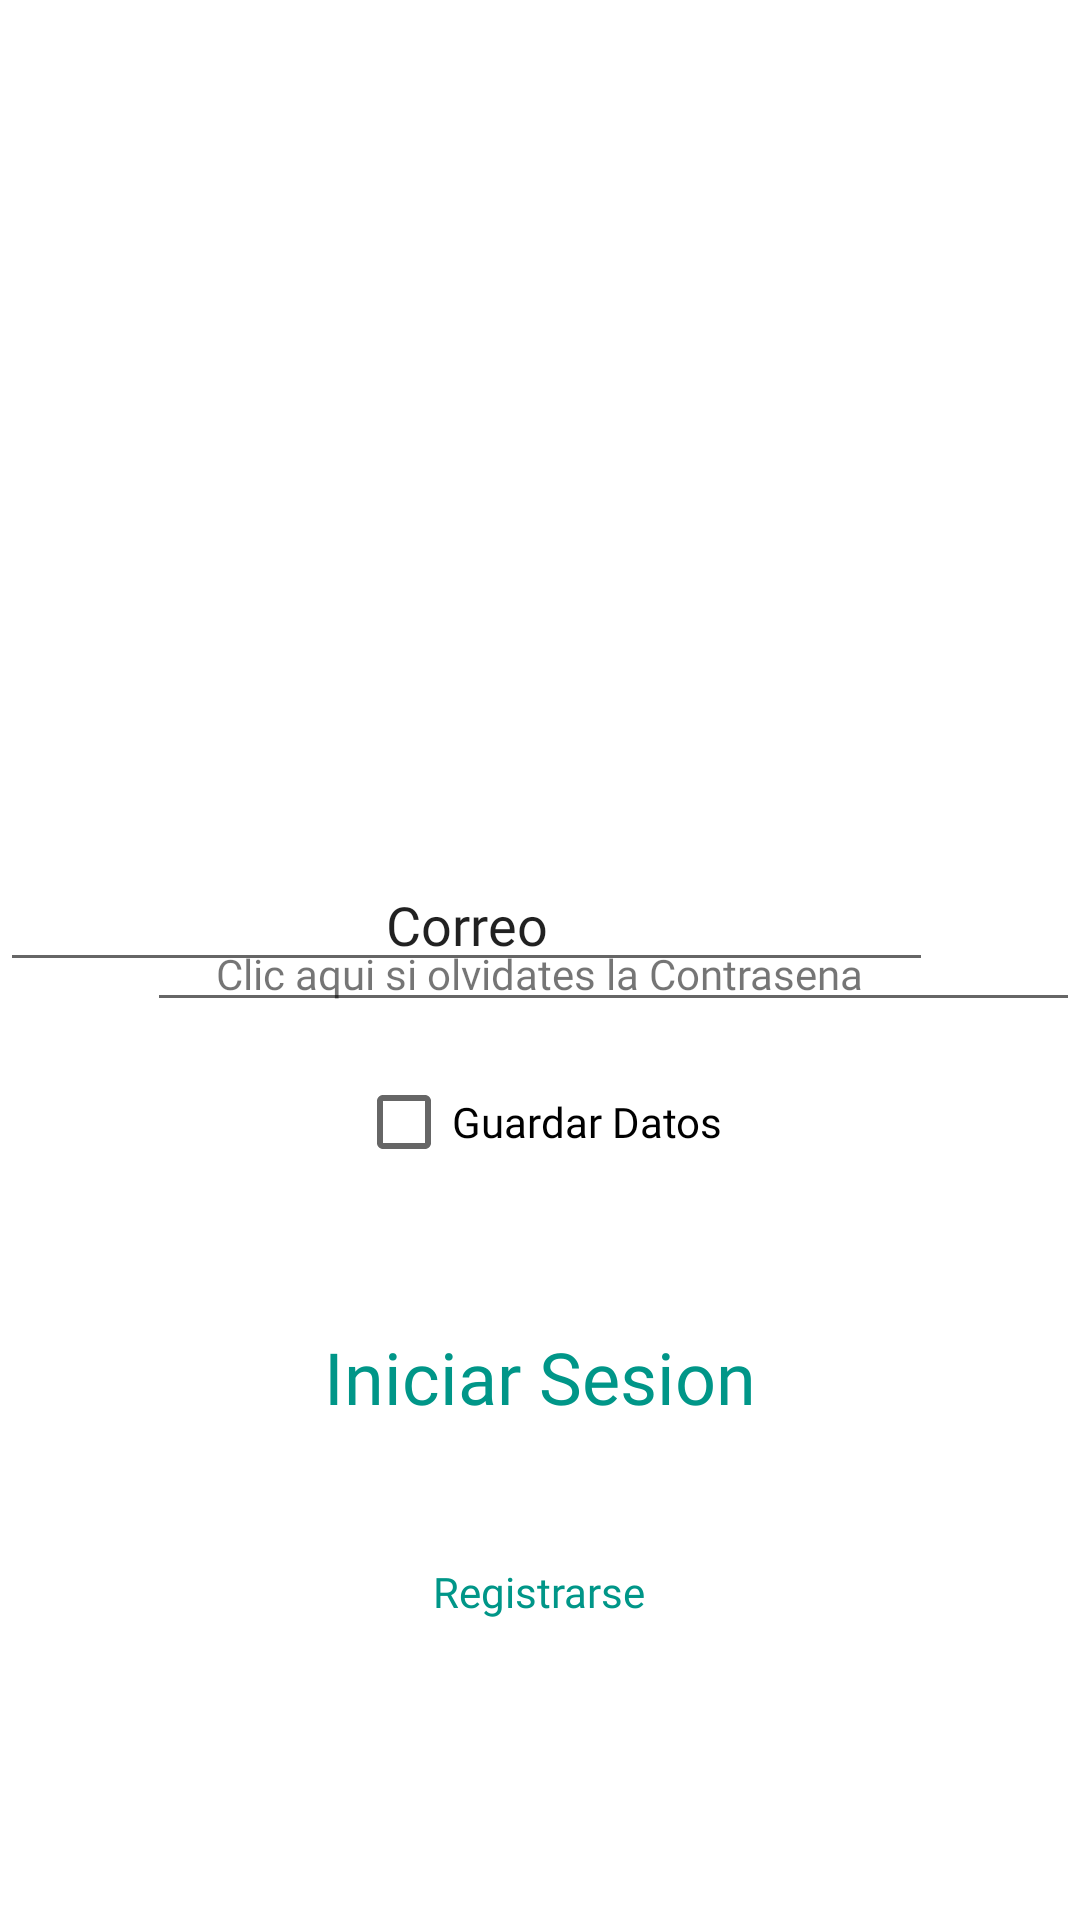

The Android layout XML behind this screen, and the referenced resources:
<!-- AndroidManifest.xml: application theme Theme.CarWashProyecto -->
<!-- res/layout/activity_login.xml -->
<?xml version="1.0" encoding="utf-8"?>
<RelativeLayout xmlns:android="http://schemas.android.com/apk/res/android"
    xmlns:app="http://schemas.android.com/apk/res-auto"
    xmlns:tools="http://schemas.android.com/tools"
    android:layout_width="match_parent"
    android:layout_height="match_parent"
    tools:context=".ActivityLogin">

    <EditText
        android:id="@+id/altxtUser"
        android:layout_width="313dp"
        android:layout_height="wrap_content"
        android:layout_alignParentTop="true"
        android:layout_alignParentEnd="true"
        android:layout_centerHorizontal="true"
        android:layout_marginTop="286dp"
        android:layout_marginEnd="49dp"
        android:ems="10"
        android:fontFamily="@font/poppins"
        android:inputType="textPersonName"
        android:text="Correo"
        android:textAlignment="center" />

    <TextView
        android:id="@+id/olvidastepass"
        android:layout_width="wrap_content"
        android:layout_height="wrap_content"
        android:layout_alignParentBottom="true"
        android:layout_centerHorizontal="true"
        android:layout_marginBottom="306dp"
        android:fontFamily="@font/poppins"
        android:text="Clic aqui si olvidates la Contrasena" />

    <TextView
        android:id="@+id/albtnIngresar"
        android:layout_width="wrap_content"
        android:layout_height="wrap_content"
        android:layout_alignParentBottom="true"
        android:layout_centerHorizontal="true"
        android:layout_marginBottom="165dp"
        android:fontFamily="@font/poppins"
        android:text="Iniciar Sesion"
        android:textColor="#009688"
        android:textSize="24sp" />

    <TextView
        android:id="@+id/albtnRegistrar"
        android:layout_width="wrap_content"
        android:layout_height="wrap_content"
        android:layout_alignParentBottom="true"
        android:layout_centerHorizontal="true"
        android:layout_marginBottom="100dp"
        android:fontFamily="@font/poppins"
        android:text="Registrarse"
        android:textColor="#009688" />

    <CheckBox
        android:id="@+id/alckRecordar"
        android:layout_width="wrap_content"
        android:layout_height="wrap_content"
        android:layout_alignParentBottom="true"
        android:layout_centerHorizontal="true"
        android:layout_marginBottom="242dp"
        android:fontFamily="@font/poppins"
        android:text="Guardar Datos" />

    <EditText
        android:id="@+id/altxtPass"
        android:layout_width="313dp"
        android:layout_height="wrap_content"
        android:layout_alignParentStart="true"
        android:layout_centerVertical="true"
        android:layout_marginStart="49dp"
        android:ems="10"
        android:inputType="textPassword" />
</RelativeLayout>
<!-- resources referenced by this layout -->
<resources>
  <style name="Theme.CarWashProyecto" parent="Theme.MaterialComponents.DayNight.DarkActionBar">
          
          <item name="colorPrimary">@color/purple_500</item>
          <item name="colorPrimaryVariant">@color/purple_700</item>
          <item name="colorOnPrimary">@color/white</item>
          
          <item name="colorSecondary">@color/teal_200</item>
          <item name="colorSecondaryVariant">@color/teal_700</item>
          <item name="colorOnSecondary">@color/black</item>
          
          <item name="android:statusBarColor" tools:targetApi="l">?attr/colorPrimaryVariant</item>
          
      </style>
  <!-- not gathered from this repository: default colours our renderer supplied (Android Studio template values) -->
  <color name="purple_500">#FF6200EE</color>
  <color name="purple_700">#FF3700B3</color>
  <color name="teal_200">#FF03DAC5</color>
  <color name="teal_700">#FF018786</color>
  <color name="black">#FF000000</color>
  <color name="white">#FFFFFFFF</color>
</resources>
